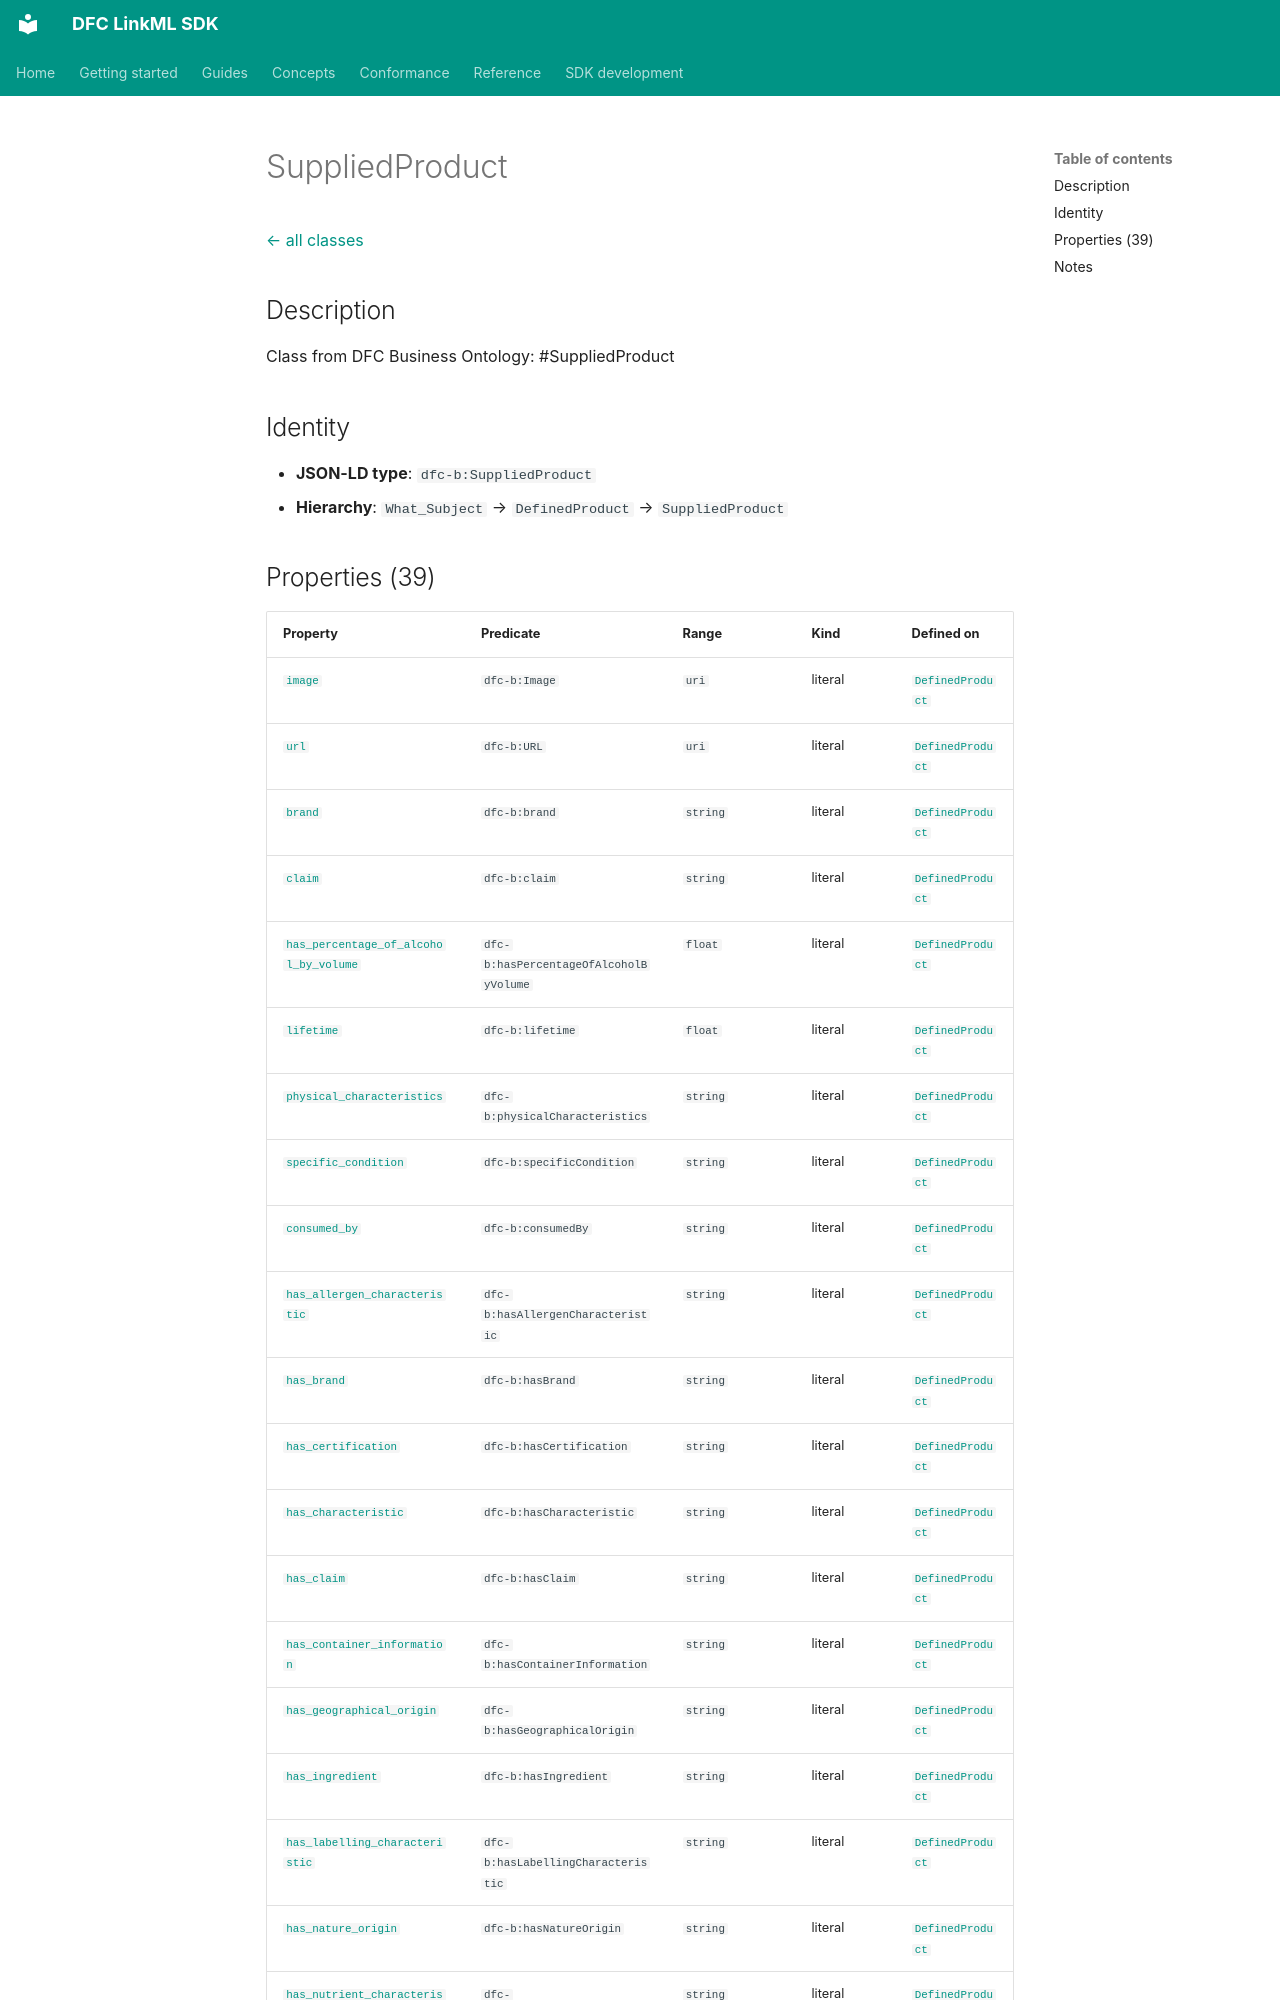

repository: Food-Data-Collaboration/DFC-LinkML · page: reference/model/classes/SuppliedProduct/index.html · generator: mkdocs

# SuppliedProduct

[← all classes](index.md)

## Description

Class from DFC Business Ontology: #SuppliedProduct

## Identity

- **JSON-LD type**: `dfc-b:SuppliedProduct`
- **Hierarchy**: `What_Subject` → `DefinedProduct` → `SuppliedProduct`
